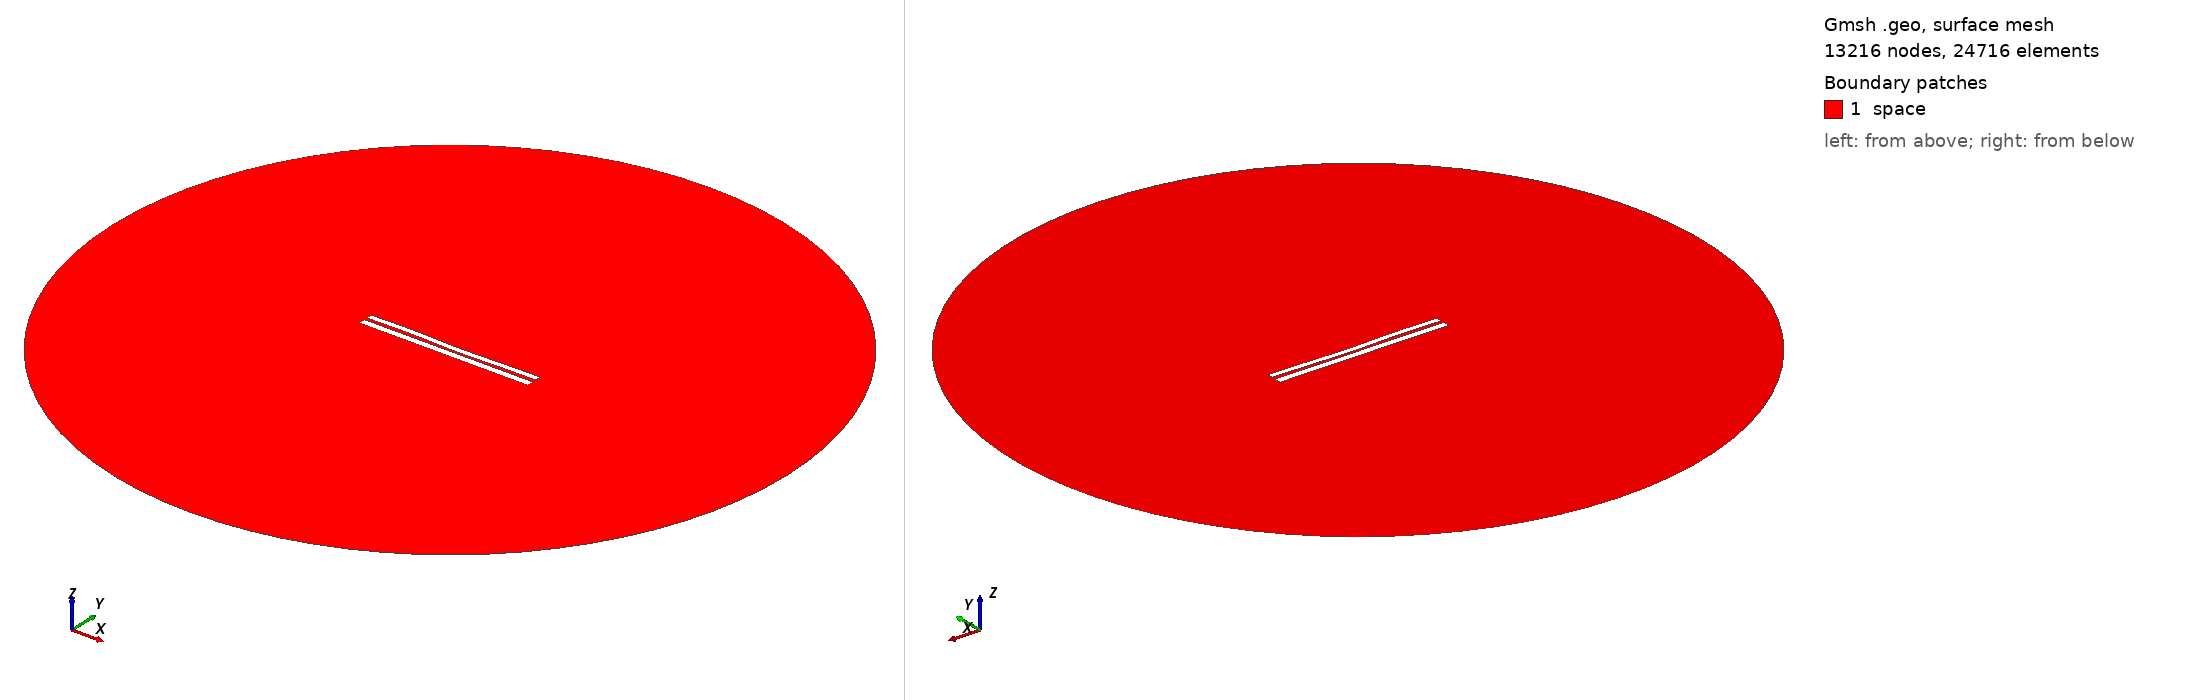

Gmsh geometry script, surface-meshed: 13216 nodes, 24716 surface elements. Boundary patches (legend numbers): 1 space. Left view from above one corner, right view from below the opposite corner. Legend entries are the model's physical surfaces. The drawing asked Gmsh for element sizes between 1% and 20% of the model's largest extent; the script's own settings can give other sizes.

=== 6525.geo (drawn) ===
//---------------------------------------
// Geometry kernel
//---------------------------------------

SetFactory("OpenCASCADE");



//---------------------------------------
// Parameters of the geometry
//---------------------------------------

// Overetch of the upper plate
overetch = 0.25;

// Distance between the plates
distance = 1.5;

// Discretization over the x axis (for the deformation)
nx = 50; 

// Length of the plate
L = 100 - overetch; 

// Number of modes
n = 4; 

// 1st mode coefficient
coeff(1) = 0.0;
beta(1) = 0.596864 * 3.1415926535 / L;

// 2nd mode coefficient
coeff(2) = -0.15;
beta(2) = 1.49418 * 3.1415926535 / L;

// 3rd mode coefficient
coeff(3) = 0.15;
beta(3) = 2.50025 * 3.1415926535 / L;

// 4th mode coefficient
coeff(4) = 0.15;
beta(4) = 3.49999 * 3.1415926535 / L;



//---------------------------------------
// Upper plate (deformed rectangle)
//---------------------------------------

// Coordiantes of the upper plate
xmin = -50;
xmax = 50 - overetch;

// Height of the upper plate
yheight = 4 - 2 * overetch;

// Indexes of the points
UpperID[] = {};
LowerID[] = {};
LeftID[] = {};
RightID[] = {};

// Point index
p = 1;

// Horizontal edges
For i In {1:nx}
    x = xmin + (i-1)*(xmax - xmin)/(nx-1);

    y_bottom = distance / 2 + overetch;
    For j In {1:n}
        C = (Cosh(beta(j)*L) + Cos(beta(j)*L)) / (Sinh(beta(j)*L) + Sin(beta(j)*L));
        y_bottom  = y_bottom + coeff(j) * (Cosh(beta(j)*(x+50)) - Cos(beta(j)*(x+50)) - C * (Sinh(beta(j)*(x+50)) - Sin(beta(j)*(x+50))));
    EndFor

    y_top = y_bottom + yheight;

    Point(p) = {x, y_top, 0, 1.0};
    UpperID[i] = p;
    p = p + 1;

    Point(p) = {x, y_bottom, 0, 1.0};
    LowerID[i] = p;
    p = p + 1;
EndFor

// Create point lists
UpperPts[] = {}; LowerPts[] = {};
For i In {1:nx}
  UpperPts[] += {UpperID[i]};
  LowerPts[] += {LowerID[i]};
EndFor

// Build splines
Spline(1) = {UpperPts[]};
Spline(2) = {LowerPts[]};
Line(3) = {LowerPts[nx-1], UpperPts[nx-1]};
Line(4) = {LowerPts[0], UpperPts[0]};

// Build the plane surface
Curve Loop(1) = {2, 3, -1, -4};
Plane Surface(1) = {1};



//---------------------------------------
// Lower plate (rectangle)
//---------------------------------------

// Vertices
Point(1001) = {-50, -1, 0, 1.0};
Point(1002) = { 50, -1, 0, 1.0};
Point(1003) = { 50,  -5, 0, 1.0};
Point(1004) = {-50,  -5, 0, 1.0};

// Edges
Line(5) = {1001, 1002};
Line(6) = {1002, 1003};
Line(7) = {1003, 1004};
Line(8) = {1004, 1001};

// Plane surface
Line Loop(2) = {5, 6, 7, 8};
Plane Surface(2) = {2}; 



//---------------------------------------
// Outer (fictious) boundary
//---------------------------------------

// Points
Point(1005) = {0, 0, 0};       // Center
Point(1006) = {200, 0, 0};     // Start point
Point(1007) = {0, 200, 0};     // 90 degrees
Point(1008) = {-200, 0, 0};    // 180 degrees
Point(1009) = {0, -200, 0};    // 270 degrees

// Circle arcs (each needs start, center, end)
Circle(9) = {1006, 1005, 1007};
Circle(10) = {1007, 1005, 1008};
Circle(11) = {1008, 1005, 1009};
Circle(12) = {1009, 1005, 1006};

// Plane surface for the entire domain
Curve Loop(3) = {9, 10, 11, 12};
Surface(3) = {3};

// Subtract the plates from the whole domain to obtain the actual domain where we want to solve the equations
BooleanDifference{ Surface{3}; Delete; }{ Surface{1}; Surface{2}; Delete; }




//---------------------------------------
// Transfinite Lines/Curves
//---------------------------------------

// Set the number of points on the boundaries
r = 7;

// Plates
Transfinite Curve {1, 2} = 50*r Using Progression 1;
Transfinite Curve {3, 4} = 2*r Using Progression 1;
Transfinite Line {5, 7} = 50*r Using Progression 1;
Transfinite Line {6, 8} = 2*r Using Progression 1;

// Outer boundary
Transfinite Line {9, 10, 11, 12} = 20 Using Progression 1;



//---------------------------------------
// Physical groups
//---------------------------------------                

// Physical curves (boundaries)
Physical Line("force_segment", 10) = {2};
Physical Line("upper_plate", 11) = {1, 3, 4};
Physical Line("lower_plate", 12) = {5, 6, 7, 8};
Physical Line("boundary", 20) = {9, 10, 11, 12};

// Physical Surfaces
Physical Surface("space", 30) = {3};



//---------------------------------------
// 6. Generate the Mesh
//---------------------------------------

// 2D mesh generation
Mesh 2;
